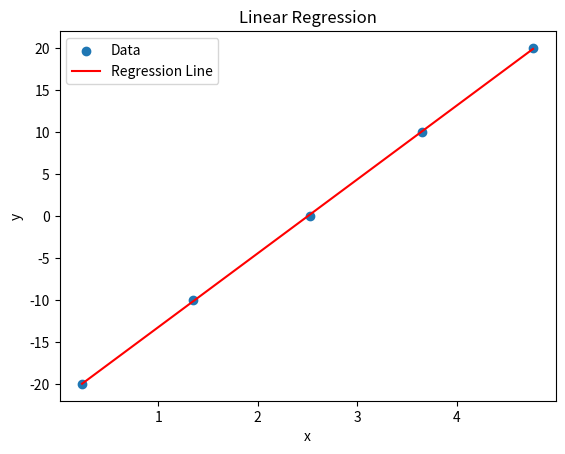

Source code (Python):
import numpy as np
import matplotlib.pyplot as plt

def linear_regression(x, y):
    X = np.column_stack((x, np.ones_like(x)))
    coefficients, residuals, _, _ = np.linalg.lstsq(X, y, rcond=None)
    slope, intercept = coefficients
    return slope, intercept

# Input data
x_numpy = np.array([0.233, 1.347, 2.53, 3.653, 4.768]).reshape((-1,1))
y_numpy = np.array([-20, -10, 0, 10, 20])

# Apply linear regression
slope, intercept = linear_regression(x_numpy, y_numpy)
print("Slope:", slope)
print("Intercept:", intercept)

# Create a line based on the slope and intercept
x_line = np.linspace(min(x_numpy), max(x_numpy), 100)
y_line = slope * x_line + intercept

# Plot the data points and the regression line
plt.scatter(x_numpy, y_numpy, label='Data')
plt.plot(x_line, y_line, color='red', label='Regression Line')
plt.xlabel('x')
plt.ylabel('y')
plt.title('Linear Regression')
plt.legend()
plt.show()
